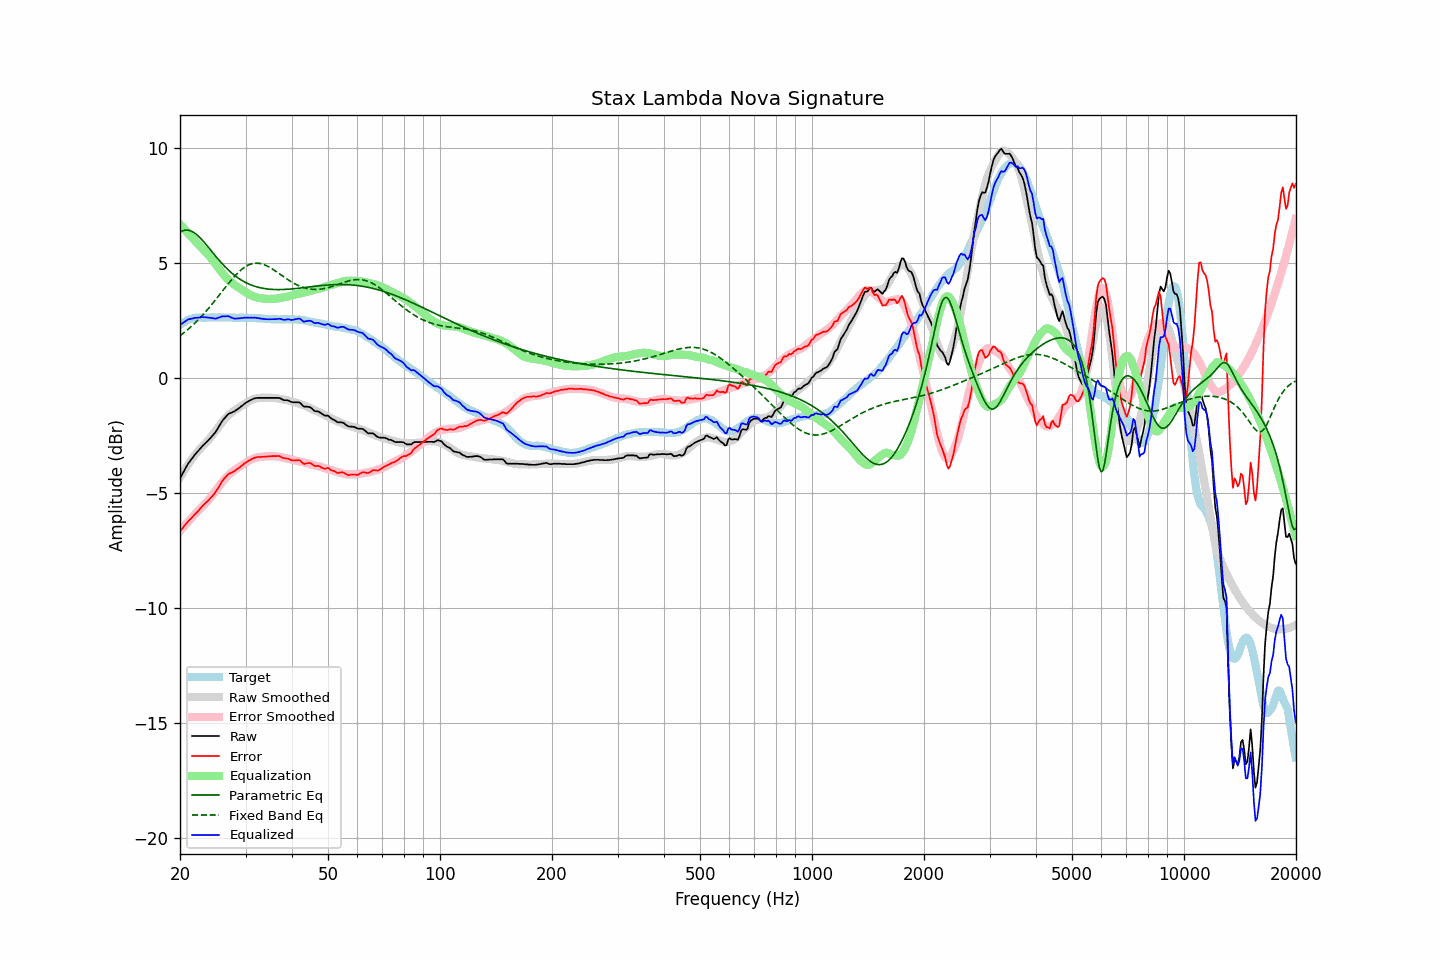

The file beside this chart, header and first rows:
frequency, raw, error, smoothed, error_smoothed, equalization, parametric_eq, fixed_band_eq, equalized_raw, equalized_smoothed, target
20.00, -4.39, -6.68, -4.35, -6.67, 6.67, 6.32, 1.82, 2.28, 2.32, 2.29
20.20, -4.26, -6.60, -4.23, -6.59, 6.59, 6.36, 1.87, 2.33, 2.36, 2.34
20.40, -4.12, -6.52, -4.12, -6.51, 6.51, 6.39, 1.92, 2.38, 2.39, 2.39
20.61, -4.00, -6.42, -4.00, -6.43, 6.43, 6.40, 1.98, 2.43, 2.43, 2.42
20.81, -3.87, -6.35, -3.89, -6.35, 6.35, 6.41, 2.04, 2.48, 2.46, 2.47
21.02, -3.75, -6.26, -3.79, -6.27, 6.27, 6.41, 2.09, 2.53, 2.49, 2.51
21.23, -3.66, -6.19, -3.69, -6.20, 6.20, 6.39, 2.16, 2.54, 2.51, 2.53
21.44, -3.57, -6.12, -3.59, -6.12, 6.12, 6.37, 2.22, 2.56, 2.53, 2.55
21.66, -3.48, -6.05, -3.49, -6.04, 6.04, 6.33, 2.28, 2.57, 2.56, 2.57
21.87, -3.37, -5.96, -3.39, -5.97, 5.97, 6.29, 2.35, 2.59, 2.57, 2.58
22.09, -3.30, -5.90, -3.30, -5.89, 5.89, 6.24, 2.42, 2.60, 2.59, 2.60
22.31, -3.22, -5.83, -3.21, -5.82, 5.82, 6.18, 2.49, 2.60, 2.60, 2.61
22.54, -3.14, -5.75, -3.14, -5.75, 5.75, 6.11, 2.56, 2.61, 2.61, 2.61
22.76, -3.06, -5.67, -3.06, -5.68, 5.68, 6.04, 2.63, 2.62, 2.61, 2.61
22.99, -2.98, -5.58, -2.99, -5.61, 5.61, 5.96, 2.71, 2.63, 2.61, 2.60
23.22, -2.92, -5.52, -2.92, -5.54, 5.54, 5.89, 2.79, 2.62, 2.61, 2.60
23.45, -2.85, -5.45, -2.85, -5.46, 5.46, 5.80, 2.86, 2.62, 2.61, 2.60
23.69, -2.78, -5.39, -2.77, -5.39, 5.39, 5.72, 2.94, 2.61, 2.62, 2.61
23.92, -2.71, -5.32, -2.69, -5.30, 5.30, 5.63, 3.03, 2.60, 2.61, 2.61
24.16, -2.63, -5.24, -2.61, -5.22, 5.22, 5.55, 3.11, 2.60, 2.61, 2.61
24.40, -2.54, -5.17, -2.52, -5.13, 5.13, 5.46, 3.20, 2.59, 2.61, 2.62
24.65, -2.47, -5.08, -2.42, -5.04, 5.04, 5.37, 3.28, 2.57, 2.61, 2.61
24.89, -2.38, -5.00, -2.33, -4.94, 4.94, 5.29, 3.37, 2.56, 2.61, 2.61
25.14, -2.27, -4.89, -2.23, -4.85, 4.85, 5.21, 3.46, 2.57, 2.61, 2.61
25.39, -2.15, -4.78, -2.14, -4.75, 4.75, 5.12, 3.55, 2.60, 2.62, 2.62
25.65, -2.04, -4.66, -2.05, -4.66, 4.66, 5.04, 3.63, 2.63, 2.62, 2.62
25.91, -1.92, -4.53, -1.96, -4.57, 4.57, 4.96, 3.72, 2.65, 2.62, 2.61
26.16, -1.82, -4.44, -1.87, -4.49, 4.49, 4.89, 3.81, 2.66, 2.61, 2.61
26.43, -1.75, -4.36, -1.79, -4.40, 4.40, 4.82, 3.90, 2.66, 2.61, 2.61
26.69, -1.67, -4.28, -1.72, -4.33, 4.33, 4.75, 3.99, 2.66, 2.61, 2.61
26.96, -1.59, -4.20, -1.65, -4.26, 4.26, 4.68, 4.08, 2.67, 2.61, 2.61
27.23, -1.56, -4.17, -1.58, -4.19, 4.19, 4.61, 4.16, 2.63, 2.61, 2.61
27.50, -1.53, -4.14, -1.52, -4.13, 4.13, 4.55, 4.25, 2.60, 2.61, 2.61
27.77, -1.50, -4.10, -1.47, -4.07, 4.07, 4.49, 4.33, 2.58, 2.60, 2.60
28.05, -1.47, -4.07, -1.42, -4.02, 4.02, 4.44, 4.40, 2.56, 2.60, 2.60
28.33, -1.42, -4.01, -1.38, -3.98, 3.98, 4.38, 4.48, 2.56, 2.60, 2.59
28.62, -1.37, -3.96, -1.33, -3.93, 3.93, 4.33, 4.55, 2.57, 2.60, 2.59
28.90, -1.32, -3.92, -1.29, -3.89, 3.89, 4.29, 4.62, 2.57, 2.60, 2.60
29.19, -1.26, -3.85, -1.24, -3.84, 3.84, 4.24, 4.68, 2.58, 2.60, 2.59
29.48, -1.21, -3.81, -1.20, -3.79, 3.79, 4.20, 4.74, 2.59, 2.60, 2.60
29.78, -1.15, -3.74, -1.15, -3.75, 3.75, 4.16, 4.79, 2.60, 2.59, 2.59
30.08, -1.10, -3.70, -1.11, -3.70, 3.70, 4.12, 4.83, 2.60, 2.59, 2.60
30.38, -1.06, -3.65, -1.07, -3.66, 3.66, 4.09, 4.87, 2.60, 2.59, 2.59
30.68, -1.02, -3.61, -1.03, -3.61, 3.61, 4.06, 4.90, 2.60, 2.59, 2.59
30.99, -0.98, -3.57, -0.99, -3.58, 3.58, 4.03, 4.93, 2.60, 2.59, 2.59
31.30, -0.95, -3.53, -0.96, -3.54, 3.54, 4.00, 4.95, 2.60, 2.59, 2.58
31.61, -0.92, -3.50, -0.93, -3.52, 3.52, 3.98, 4.96, 2.60, 2.58, 2.58
31.93, -0.90, -3.48, -0.91, -3.49, 3.49, 3.96, 4.97, 2.60, 2.58, 2.58
32.24, -0.89, -3.46, -0.90, -3.48, 3.48, 3.94, 4.97, 2.59, 2.58, 2.57
32.57, -0.89, -3.46, -0.89, -3.46, 3.46, 3.92, 4.97, 2.57, 2.57, 2.57
32.89, -0.89, -3.46, -0.88, -3.45, 3.45, 3.90, 4.95, 2.56, 2.57, 2.57
33.22, -0.89, -3.45, -0.88, -3.44, 3.44, 3.89, 4.94, 2.55, 2.56, 2.56
33.55, -0.89, -3.45, -0.87, -3.43, 3.43, 3.87, 4.91, 2.55, 2.56, 2.56
33.89, -0.89, -3.44, -0.87, -3.42, 3.42, 3.86, 4.89, 2.54, 2.55, 2.55
34.23, -0.89, -3.44, -0.87, -3.42, 3.42, 3.85, 4.85, 2.53, 2.55, 2.55
34.57, -0.89, -3.43, -0.87, -3.42, 3.42, 3.84, 4.82, 2.53, 2.54, 2.54
34.92, -0.89, -3.43, -0.88, -3.42, 3.42, 3.84, 4.78, 2.53, 2.54, 2.54
35.27, -0.89, -3.42, -0.88, -3.42, 3.42, 3.83, 4.74, 2.53, 2.54, 2.53
35.62, -0.89, -3.42, -0.89, -3.42, 3.42, 3.83, 4.69, 2.53, 2.53, 2.53
35.97, -0.89, -3.42, -0.89, -3.42, 3.42, 3.82, 4.65, 2.54, 2.53, 2.53
... 635 more rows
